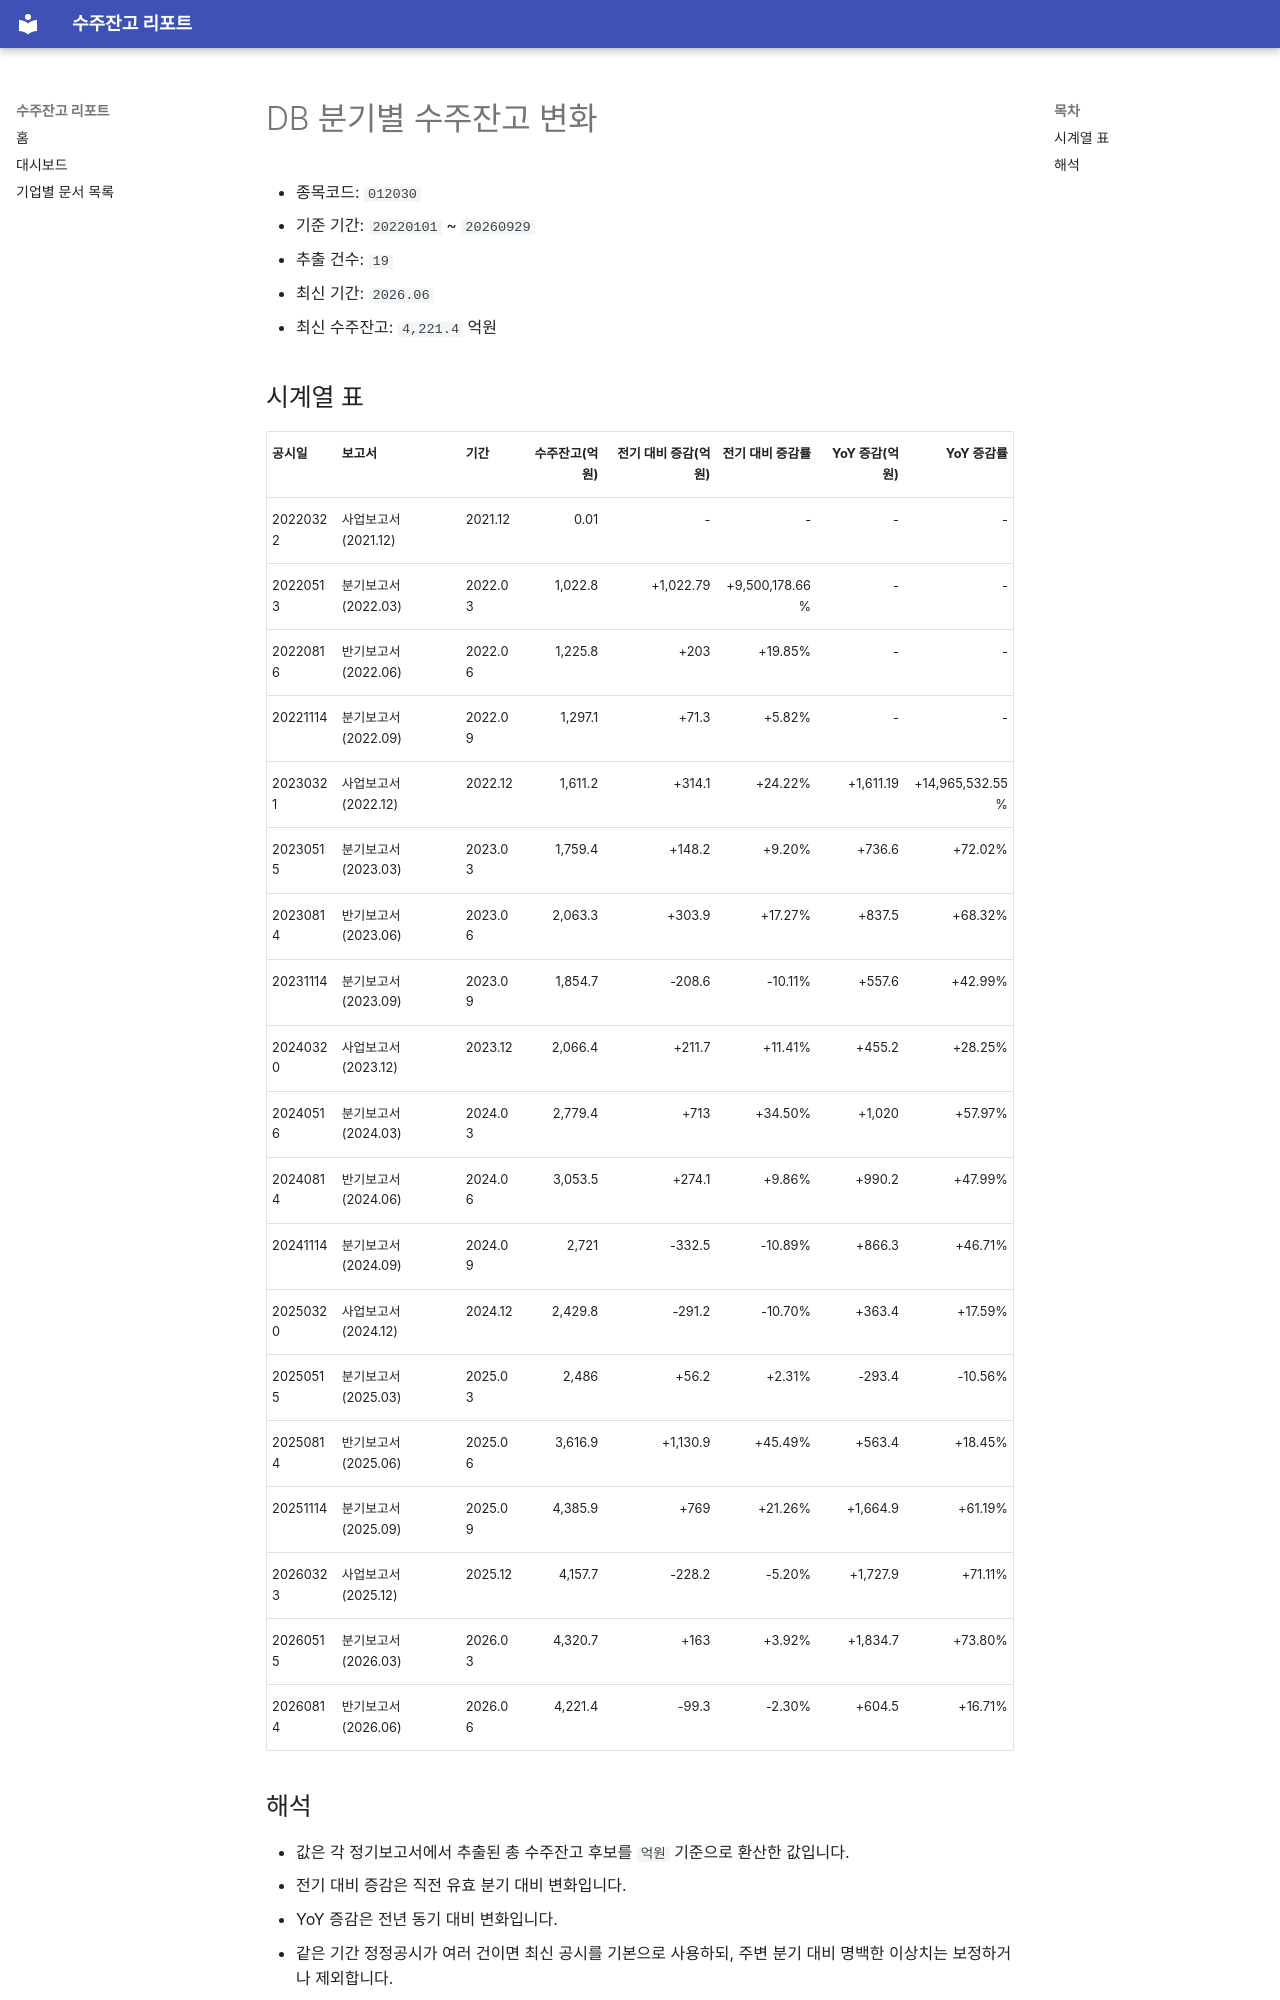

repository: agent-jaden/order-backlog-dashboard · page: companies/DB_수주잔고(012030)/index.html · generator: mkdocs

# DB 분기별 수주잔고 변화

- 종목코드: `012030`
- 기준 기간: `20220101` ~ `20260929`
- 추출 건수: `19`
- 최신 기간: `2026.06`
- 최신 수주잔고: `4,221.4` 억원

## 시계열 표

| 공시일 | 보고서 | 기간 | 수주잔고(억원) | 전기 대비 증감(억원) | 전기 대비 증감률 | YoY 증감(억원) | YoY 증감률 |
| --- | --- | --- | ---: | ---: | ---: | ---: | ---: |
| 20220322 | 사업보고서 (2021.12) | 2021.12 | 0.01 | - | - | - | - |
| 20220513 | 분기보고서 (2022.03) | 2022.03 | 1,022.8 | +1,022.79 | +9,500,178.66% | - | - |
| 20220816 | 반기보고서 (2022.06) | 2022.06 | 1,225.8 | +203 | +19.85% | - | - |
| 20221114 | 분기보고서 (2022.09) | 2022.09 | 1,297.1 | +71.3 | +5.82% | - | - |
| 20230321 | 사업보고서 (2022.12) | 2022.12 | 1,611.2 | +314.1 | +24.22% | +1,611.19 | +14,965,532.55% |
| 20230515 | 분기보고서 (2023.03) | 2023.03 | 1,759.4 | +148.2 | +9.20% | +736.6 | +72.02% |
| 20230814 | 반기보고서 (2023.06) | 2023.06 | 2,063.3 | +303.9 | +17.27% | +837.5 | +68.32% |
| 20231114 | 분기보고서 (2023.09) | 2023.09 | 1,854.7 | -208.6 | -10.11% | +557.6 | +42.99% |
| 20240320 | 사업보고서 (2023.12) | 2023.12 | 2,066.4 | +211.7 | +11.41% | +455.2 | +28.25% |
| 20240516 | 분기보고서 (2024.03) | 2024.03 | 2,779.4 | +713 | +34.50% | +1,020 | +57.97% |
| 20240814 | 반기보고서 (2024.06) | 2024.06 | 3,053.5 | +274.1 | +9.86% | +990.2 | +47.99% |
| 20241114 | 분기보고서 (2024.09) | 2024.09 | 2,721 | -332.5 | -10.89% | +866.3 | +46.71% |
| 20250320 | 사업보고서 (2024.12) | 2024.12 | 2,429.8 | -291.2 | -10.70% | +363.4 | +17.59% |
| 20250515 | 분기보고서 (2025.03) | 2025.03 | 2,486 | +56.2 | +2.31% | -293.4 | -10.56% |
| 20250814 | 반기보고서 (2025.06) | 2025.06 | 3,616.9 | +1,130.9 | +45.49% | +563.4 | +18.45% |
| 20251114 | 분기보고서 (2025.09) | 2025.09 | 4,385.9 | +769 | +21.26% | +1,664.9 | +61.19% |
| 20260323 | 사업보고서 (2025.12) | 2025.12 | 4,157.7 | -228.2 | -5.20% | +1,727.9 | +71.11% |
| 20260515 | 분기보고서 (2026.03) | 2026.03 | 4,320.7 | +163 | +3.92% | +1,834.7 | +73.80% |
| 20260814 | 반기보고서 (2026.06) | 2026.06 | 4,221.4 | -99.3 | -2.30% | +604.5 | +16.71% |
